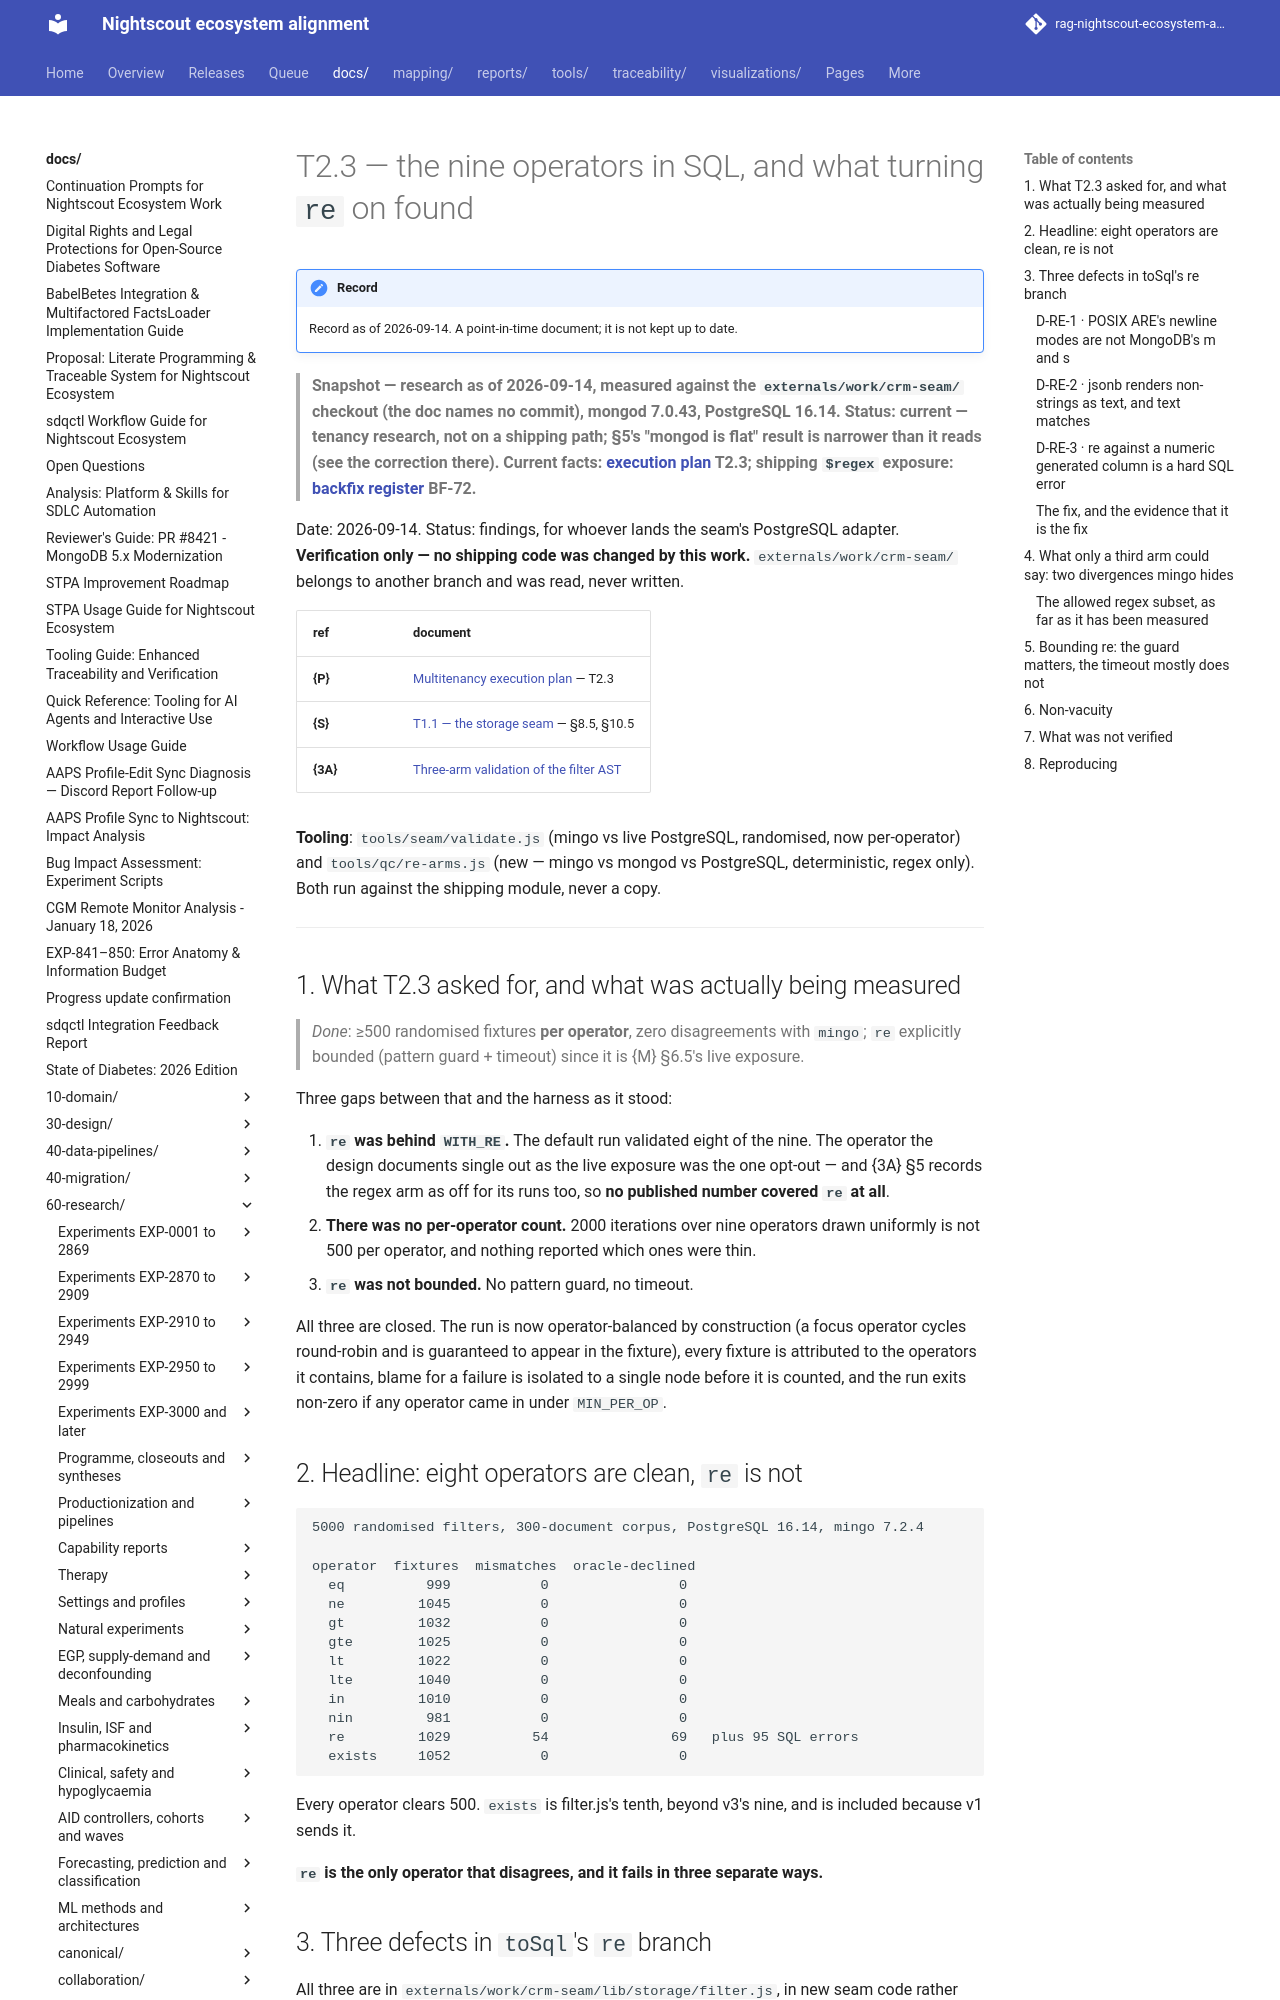

repository: bewest/rag-nightscout-ecosystem-alignment · page: docs/60-research/tenancy/seam-filter-re-operator-validation-2026-09-14.html · generator: mkdocs

# T2.3 — the nine operators in SQL, and what turning `re` on found

> **Snapshot — research as of 2026-09-14, measured against the `externals/work/crm-seam/` checkout (the doc names no commit), mongod 7.0.43, PostgreSQL 16.14. Status: current — tenancy research, not on a shipping path; §5's "mongod is flat" result is narrower than it reads (see the correction there). Current facts: [execution plan](../../archive/tenancy/nightscout-multitenancy-execution-plan-2026-09-14.md) T2.3; shipping `$regex` exposure: [backfix register](../../30-design/remedial/nightscout-backfix-register.md) BF-72.**

Date: 2026-09-14. Status: findings, for whoever lands the seam's PostgreSQL adapter.
**Verification only — no shipping code was changed by this work.** `externals/work/crm-seam/`
belongs to another branch and was read, never written.

| ref | document |
|---|---|
| **{P}** | [Multitenancy execution plan](../../archive/tenancy/nightscout-multitenancy-execution-plan-2026-09-14.md) — T2.3 |
| **{S}** | [T1.1 — the storage seam](../../30-design/tenancy/nightscout-storage-seam-interface-2026-09-14.md) — §8.5, §10.5 |
| **{3A}** | [Three-arm validation of the filter AST](seam-filter-ast-three-arm-validation-2026-09-14.md) |

**Tooling**: `tools/seam/validate.js` (mingo vs live PostgreSQL, randomised, now per-operator)
and `tools/qc/re-arms.js` (new — mingo vs mongod vs PostgreSQL, deterministic, regex only).
Both run against the shipping module, never a copy.

---

## 1. What T2.3 asked for, and what was actually being measured

> *Done*: ≥500 randomised fixtures **per operator**, zero disagreements with `mingo`; `re`
> explicitly bounded (pattern guard + timeout) since it is {M} §6.5's live exposure.

Three gaps between that and the harness as it stood:

1. **`re` was behind `WITH_RE`.** The default run validated eight of the nine. The operator the
   design documents single out as the live exposure was the one opt-out — and {3A} §5 records
   the regex arm as off for its runs too, so **no published number covered `re` at all**.
2. **There was no per-operator count.** 2000 iterations over nine operators drawn uniformly is
   not 500 per operator, and nothing reported which ones were thin.
3. **`re` was not bounded.** No pattern guard, no timeout.

All three are closed. The run is now operator-balanced by construction (a focus operator cycles
round-robin and is guaranteed to appear in the fixture), every fixture is attributed to the
operators it contains, blame for a failure is isolated to a single node before it is counted,
and the run exits non-zero if any operator came in under `MIN_PER_OP`.

## 2. Headline: eight operators are clean, `re` is not

```
5000 randomised filters, 300-document corpus, PostgreSQL 16.14, mingo 7.2.4

operator  fixtures  mismatches  oracle-declined
  eq          999           0                0
  ne         1045           0                0
  gt         1032           0                0
  gte        1025           0                0
  lt         1022           0                0
  lte        1040           0                0
  in         1010           0                0
  nin         981           0                0
  re         1029          54               69   plus 95 SQL errors
  exists     1052           0                0
```

Every operator clears 500. `exists` is filter.js's tenth, beyond v3's nine, and is included
because v1 sends it.

**`re` is the only operator that disagrees, and it fails in three separate ways.**

## 3. Three defects in `toSql`'s `re` branch

All three are in `externals/work/crm-seam/lib/storage/filter.js`, in new seam code rather than
in shipping Nightscout, so none of them belongs in the backfix register. All three are
same-type, well-typed filters — which matters, because {3A} §4's summary is that *"every
divergence found is gated on a type mismatch between the filter's value and the document's
field"*. **With the regex arm on, that is no longer true.** Defect 1 needs no type mismatch at
all.
